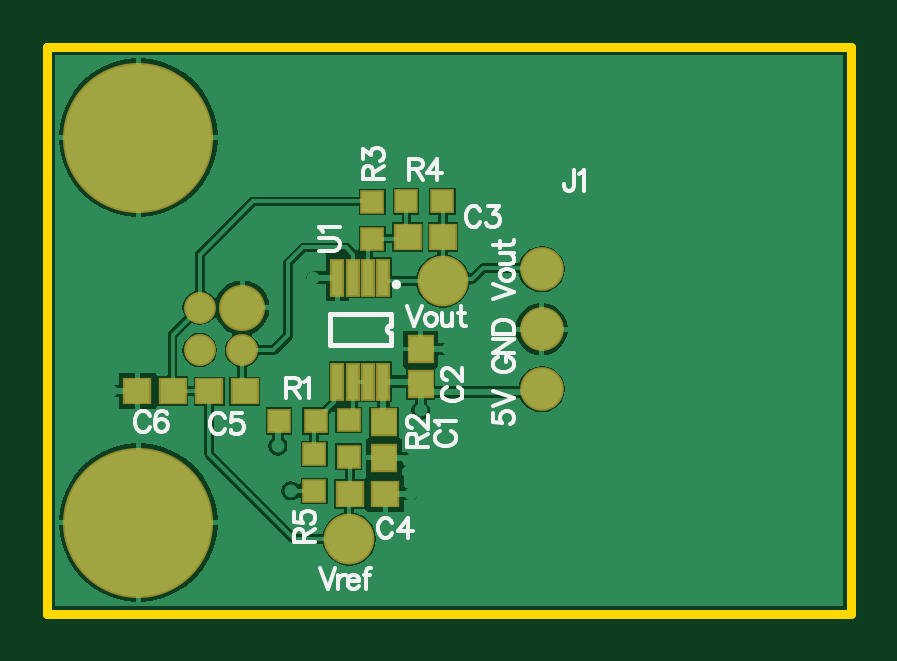
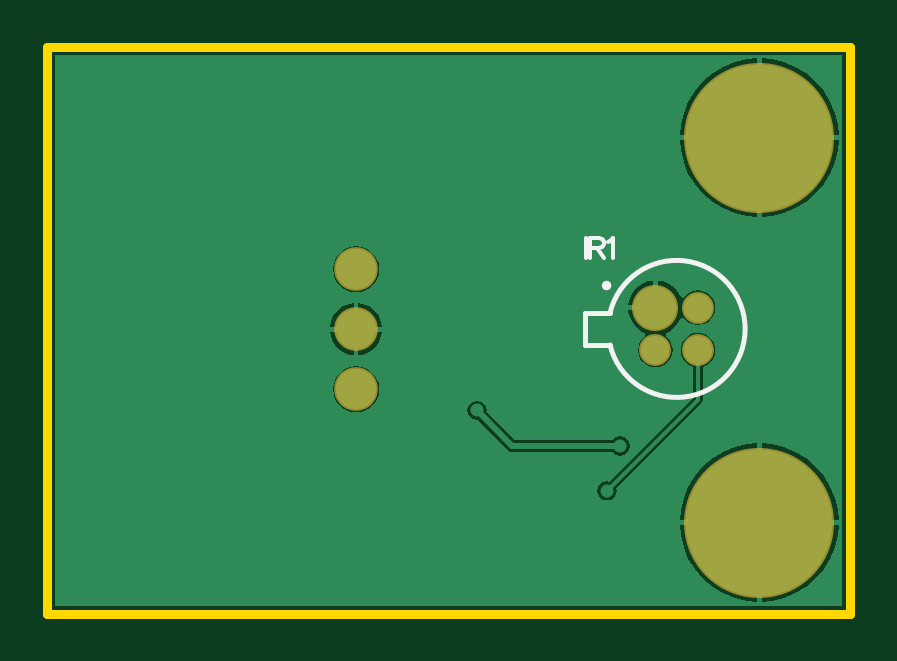
Circuit board: 9 layer files. Board 34.0 x 24.0 mm.
- bottom_copper: TMP-1-A.GBL (6774 bytes)
- bottom_silk: TMP-1-A.GBO (776 bytes)
- paste: TMP-1-A.GBP (267 bytes)
- bottom_mask: TMP-1-A.GBS (532 bytes)
- outline: TMP-1-A.GKO (390 bytes)
- top_copper: TMP-1-A.GTL (14429 bytes)
- top_silk: TMP-1-A.GTO (8299 bytes)
- paste: TMP-1-A.GTP (1051 bytes)
- top_mask: TMP-1-A.GTS (1311 bytes)

=== bottom_copper: TMP-1-A.GBL (6774 bytes, source omitted) ===
=== bottom_silk: TMP-1-A.GBO ===
G04*
G04 #@! TF.GenerationSoftware,Altium Limited,Altium Designer,20.2.6 (244)*
G04*
G04 Layer_Color=32896*
%FSLAX25Y25*%
%MOIN*%
G70*
G04*
G04 #@! TF.SameCoordinates,5806B406-0A0F-4617-BDC6-480E6ACD825D*
G04*
G04*
G04 #@! TF.FilePolarity,Positive*
G04*
G01*
G75*
%ADD10C,0.00787*%
%ADD11C,0.00620*%
D10*
X40981Y54677D02*
G03*
X40981Y54677I-379J0D01*
G01*
X40029Y50125D02*
G03*
X40029Y44773I-11099J-2676D01*
G01*
X40035Y44772D02*
X44126D01*
Y50126D01*
X40035D02*
X44126D01*
D11*
X44046Y62605D02*
Y59206D01*
X43334Y62605D02*
Y59206D01*
Y62605D02*
X41877D01*
X41391Y62443D01*
X41229Y62281D01*
X41067Y61958D01*
Y61634D01*
X41229Y61310D01*
X41391Y61148D01*
X41877Y60987D01*
X43334D01*
X42201D02*
X41067Y59206D01*
X40307Y61958D02*
X39983Y62120D01*
X39497Y62605D01*
Y59206D01*
M02*

=== paste: TMP-1-A.GBP ===
G04*
G04 #@! TF.GenerationSoftware,Altium Limited,Altium Designer,20.2.6 (244)*
G04*
G04 Layer_Color=128*
%FSLAX25Y25*%
%MOIN*%
G70*
G04*
G04 #@! TF.SameCoordinates,5806B406-0A0F-4617-BDC6-480E6ACD825D*
G04*
G04*
G04 #@! TF.FilePolarity,Positive*
G04*
G01*
G75*
M02*

=== bottom_mask: TMP-1-A.GBS ===
G04*
G04 #@! TF.GenerationSoftware,Altium Limited,Altium Designer,20.2.6 (244)*
G04*
G04 Layer_Color=16711935*
%FSLAX25Y25*%
%MOIN*%
G70*
G04*
G04 #@! TF.SameCoordinates,5806B406-0A0F-4617-BDC6-480E6ACD825D*
G04*
G04*
G04 #@! TF.FilePolarity,Negative*
G04*
G01*
G75*
%ADD24C,0.07284*%
%ADD25C,0.05315*%
%ADD26C,0.07677*%
%ADD27C,0.25000*%
D24*
X82362Y37402D02*
D03*
Y47402D02*
D03*
Y57402D02*
D03*
D25*
X25394Y43913D02*
D03*
Y50984D02*
D03*
X32465Y43913D02*
D03*
D26*
Y50984D02*
D03*
D27*
X15157Y79331D02*
D03*
Y15157D02*
D03*
M02*

=== outline: TMP-1-A.GKO ===
G04*
G04 #@! TF.GenerationSoftware,Altium Limited,Altium Designer,20.2.6 (244)*
G04*
G04 Layer_Color=16711935*
%FSLAX25Y25*%
%MOIN*%
G70*
G04*
G04 #@! TF.SameCoordinates,5806B406-0A0F-4617-BDC6-480E6ACD825D*
G04*
G04*
G04 #@! TF.FilePolarity,Positive*
G04*
G01*
G75*
%ADD35C,0.01575*%
D35*
X133858Y0D02*
Y94488D01*
X0Y94488D02*
X133858Y94488D01*
X0Y0D02*
Y94488D01*
Y0D02*
X133858D01*
M02*

=== top_copper: TMP-1-A.GTL (14429 bytes, source omitted) ===
=== top_silk: TMP-1-A.GTO (8299 bytes, source omitted) ===
=== paste: TMP-1-A.GTP ===
G04*
G04 #@! TF.GenerationSoftware,Altium Limited,Altium Designer,20.2.6 (244)*
G04*
G04 Layer_Color=8421504*
%FSLAX25Y25*%
%MOIN*%
G70*
G04*
G04 #@! TF.SameCoordinates,5806B406-0A0F-4617-BDC6-480E6ACD825D*
G04*
G04*
G04 #@! TF.FilePolarity,Positive*
G04*
G01*
G75*
%ADD12R,0.04134X0.03937*%
%ADD13R,0.03937X0.04134*%
%ADD14R,0.03347X0.03543*%
%ADD15C,0.07874*%
%ADD16R,0.03543X0.03347*%
%ADD17R,0.01772X0.05709*%
D12*
X20866Y37087D02*
D03*
X14961D02*
D03*
X32874Y37047D02*
D03*
X26969D02*
D03*
X50394Y19882D02*
D03*
X56299D02*
D03*
X60039Y62795D02*
D03*
X65945D02*
D03*
D13*
X56102Y31890D02*
D03*
Y25984D02*
D03*
X62205Y38189D02*
D03*
Y44094D02*
D03*
D14*
X59744Y68701D02*
D03*
X65847D02*
D03*
X38583Y32087D02*
D03*
X44685D02*
D03*
D15*
X50315Y12441D02*
D03*
X65866Y55472D02*
D03*
D16*
X50197Y32283D02*
D03*
Y26181D02*
D03*
X44488Y20472D02*
D03*
Y26575D02*
D03*
X54134Y68602D02*
D03*
Y62500D02*
D03*
D17*
X48327Y38681D02*
D03*
X50886D02*
D03*
X53445D02*
D03*
X56004D02*
D03*
X48327Y56004D02*
D03*
X50886D02*
D03*
X53445D02*
D03*
X56004D02*
D03*
M02*

=== top_mask: TMP-1-A.GTS ===
G04*
G04 #@! TF.GenerationSoftware,Altium Limited,Altium Designer,20.2.6 (244)*
G04*
G04 Layer_Color=8388736*
%FSLAX25Y25*%
%MOIN*%
G70*
G04*
G04 #@! TF.SameCoordinates,5806B406-0A0F-4617-BDC6-480E6ACD825D*
G04*
G04*
G04 #@! TF.FilePolarity,Negative*
G04*
G01*
G75*
%ADD18R,0.04724X0.04528*%
%ADD19R,0.04528X0.04724*%
%ADD20R,0.03937X0.04134*%
%ADD21C,0.08465*%
%ADD22R,0.04134X0.03937*%
%ADD23R,0.02362X0.06299*%
%ADD24C,0.07284*%
%ADD25C,0.05315*%
%ADD26C,0.07677*%
%ADD27C,0.25000*%
D18*
X20866Y37087D02*
D03*
X14961D02*
D03*
X32874Y37047D02*
D03*
X26969D02*
D03*
X50394Y19882D02*
D03*
X56299D02*
D03*
X60039Y62795D02*
D03*
X65945D02*
D03*
D19*
X56102Y31890D02*
D03*
Y25984D02*
D03*
X62205Y38189D02*
D03*
Y44094D02*
D03*
D20*
X59744Y68701D02*
D03*
X65847D02*
D03*
X38583Y32087D02*
D03*
X44685D02*
D03*
D21*
X50315Y12441D02*
D03*
X65866Y55472D02*
D03*
D22*
X50197Y32283D02*
D03*
Y26181D02*
D03*
X44488Y20472D02*
D03*
Y26575D02*
D03*
X54134Y68602D02*
D03*
Y62500D02*
D03*
D23*
X48327Y38681D02*
D03*
X50886D02*
D03*
X53445D02*
D03*
X56004D02*
D03*
X48327Y56004D02*
D03*
X50886D02*
D03*
X53445D02*
D03*
X56004D02*
D03*
D24*
X82362Y37402D02*
D03*
Y47402D02*
D03*
Y57402D02*
D03*
D25*
X25394Y43913D02*
D03*
Y50984D02*
D03*
X32465Y43913D02*
D03*
D26*
Y50984D02*
D03*
D27*
X15157Y79331D02*
D03*
Y15157D02*
D03*
M02*
